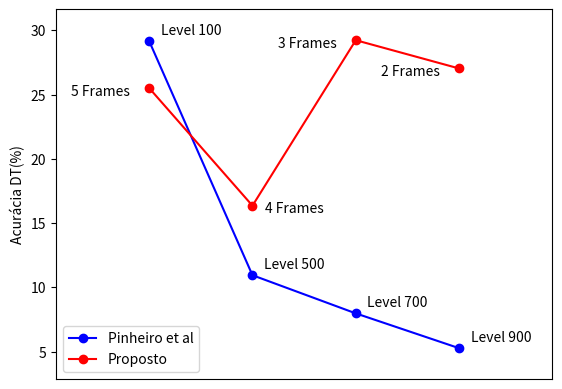

Reproduce this figure in Python.
import numpy as np 
import matplotlib.pyplot as plt

plt.clf()

pinheiro = [29.17,10.94,7.97,5.26]
pinheiro_label = ["Level 100","Level 500","Level 700","Level 900"]

optimized = [25.51,16.35,29.23,27.03]
optimized_label = ["5 Frames","4 Frames","3 Frames","2 Frames"]

plt.plot([1,2,3,4],pinheiro,'bo-',label='Pinheiro et al')
plt.plot([1,2,3,4],optimized,'ro-',label='Proposto')

for x,y,l in zip([1,2,3,4],pinheiro,pinheiro_label):
    plt.annotate(l,(x,y),textcoords="offset points",xytext=(30,5),ha='center')

for x,y,l in zip([1,2,3,4],optimized,optimized_label):
	plt.annotate(l,(x,y),textcoords="offset points",xytext=(-35,-5),ha='center') if x != 2 else plt.annotate(l,(x,y),textcoords="offset points",xytext=(30,-5),ha='center')

ax = plt.gca()
#hide x-axis
ax.get_xaxis().set_visible(False)
ax.margins(x=0.3, y=0.1)

plt.ylabel("Acurácia DT(%)")
plt.legend()

plt.show()
